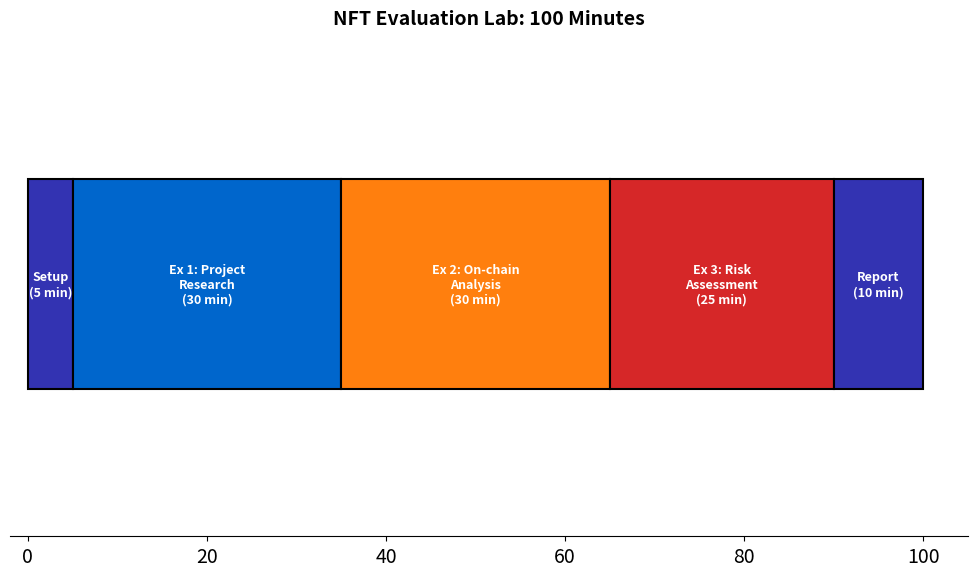

This chart was generated by the following Python code: (Note: this script raises an exception after producing the figure.)
"""NFT Evaluation Lab Workflow"""
import matplotlib.pyplot as plt
import numpy as np
from pathlib import Path

plt.rcParams.update({'font.size': 14, 'figure.figsize': (10, 6), 'figure.dpi': 150})
MLBLUE, MLORANGE, MLGREEN, MLRED, MLPURPLE = '#0066CC', '#FF7F0E', '#2CA02C', '#D62728', '#3333B2'

fig, ax = plt.subplots(figsize=(10, 6))
exercises = ['Setup', 'Ex 1: Project\nResearch', 'Ex 2: On-chain\nAnalysis', 'Ex 3: Risk\nAssessment', 'Report']
durations = [5, 30, 30, 25, 10]
colors = [MLPURPLE, MLBLUE, MLORANGE, MLRED, MLPURPLE]
positions = np.cumsum([0] + durations[:-1])

for exercise, duration, pos, color in zip(exercises, durations, positions, colors):
    ax.barh(0, duration, left=pos, height=0.5, color=color, edgecolor='black', linewidth=1.5)
    ax.text(pos + duration/2, 0, f'{exercise}\n({duration} min)', ha='center', va='center', fontsize=9, fontweight='bold', color='white')

ax.set_xlim(-2, 105)
ax.set_ylim(-0.6, 0.6)
ax.set_yticks([])
ax.spines['top'].set_visible(False)
ax.spines['right'].set_visible(False)
ax.spines['left'].set_visible(False)
ax.set_title('NFT Evaluation Lab: 100 Minutes', fontweight='bold', fontsize=14)
plt.tight_layout()
plt.savefig(Path(__file__).parent / 'chart.pdf', bbox_inches='tight', dpi=300)
plt.close()
